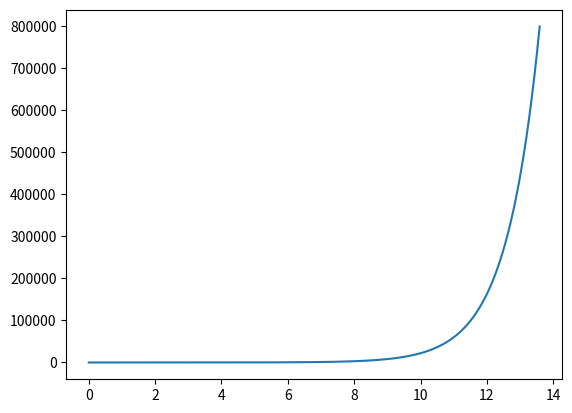

Write Python code to recreate this figure.
import matplotlib.pyplot as plt
import numpy as np

x = np.linspace(0,5*np.e,512)
y = np.exp(x)

fig, ax = plt.subplots()
ax.plot(x, y)
plt.show()
